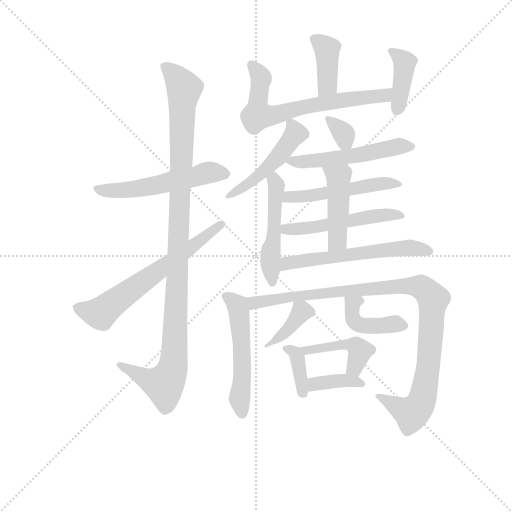
t = 0.00 s
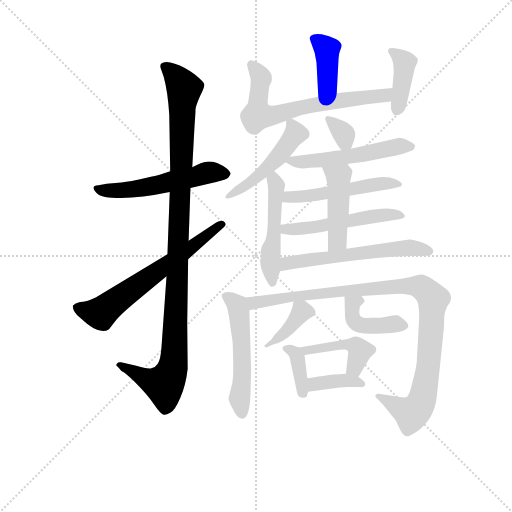
t = 2.86 s
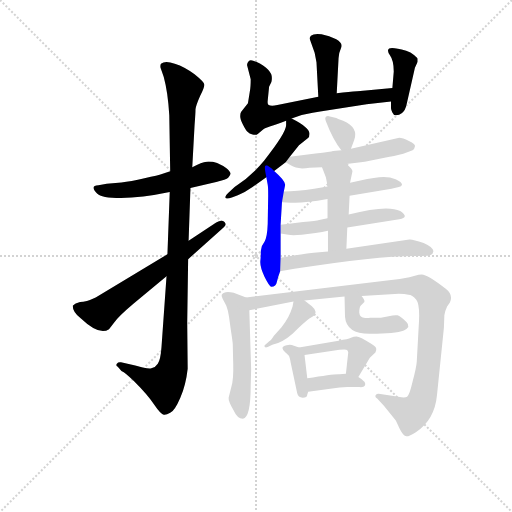
t = 5.71 s
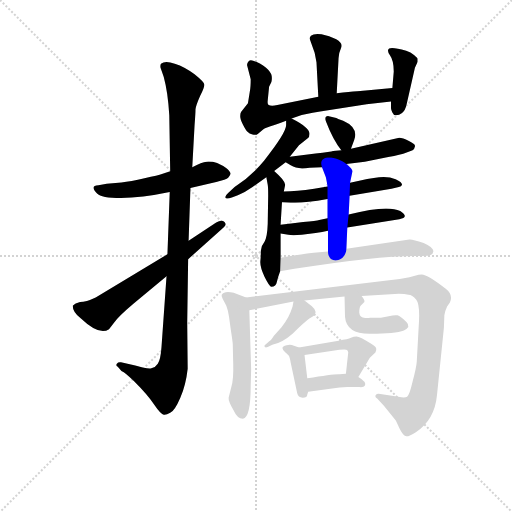
t = 8.57 s
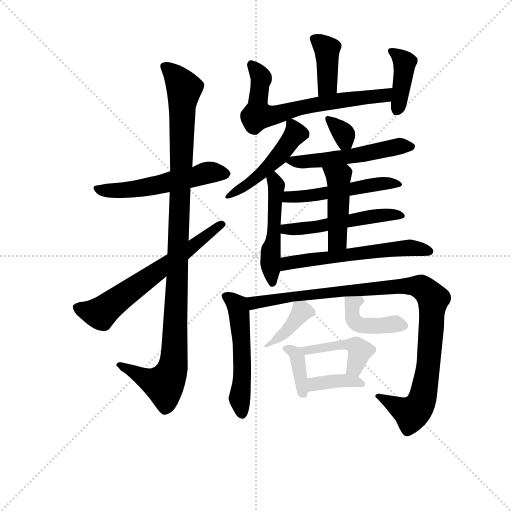
t = 11.42 s
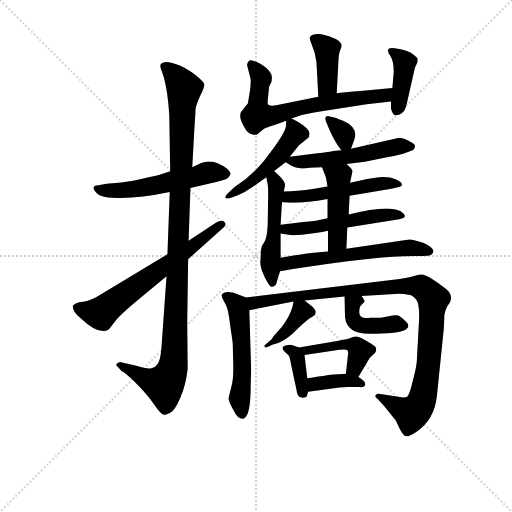
t = 14.28 s

The animated SVG that drew these frames (rendered in a browser with its animation timeline set to each time). Animation: 21 CSS @keyframes rules; one cycle of 14.28 s.

<svg version="1.1" viewBox="0 0 1024 1024" xmlns="http://www.w3.org/2000/svg">
  <g stroke="lightgray" stroke-dasharray="1,1" stroke-width="1" transform="scale(4, 4)">
    <line x1="0" y1="0" x2="256" y2="256"></line>
    <line x1="256" y1="0" x2="0" y2="256"></line>
    <line x1="128" y1="0" x2="128" y2="256"></line>
    <line x1="0" y1="128" x2="256" y2="128"></line>
  </g>
<g transform="scale(0.92, -0.92) translate(60, -900)">
   <style type="text/css">
    @keyframes keyframes0 {
      from {
       stroke: blue;
       stroke-dashoffset: 538;
       stroke-width: 128;
       }
       64% {
       animation-timing-function: step-end;
       stroke: blue;
       stroke-dashoffset: 0;
       stroke-width: 128;
       }
       to {
       stroke: black;
       stroke-width: 1024;
       }
       }
       #make-me-a-hanzi-animation-0 {
         animation: keyframes0 0.687826s both;
         animation-delay: 0.000000s;
         animation-timing-function: linear;
       }
    @keyframes keyframes1 {
      from {
       stroke: blue;
       stroke-dashoffset: 1075;
       stroke-width: 128;
       }
       78% {
       animation-timing-function: step-end;
       stroke: blue;
       stroke-dashoffset: 0;
       stroke-width: 128;
       }
       to {
       stroke: black;
       stroke-width: 1024;
       }
       }
       #make-me-a-hanzi-animation-1 {
         animation: keyframes1 1.124837s both;
         animation-delay: 0.687826s;
         animation-timing-function: linear;
       }
    @keyframes keyframes2 {
      from {
       stroke: blue;
       stroke-dashoffset: 637;
       stroke-width: 128;
       }
       67% {
       animation-timing-function: step-end;
       stroke: blue;
       stroke-dashoffset: 0;
       stroke-width: 128;
       }
       to {
       stroke: black;
       stroke-width: 1024;
       }
       }
       #make-me-a-hanzi-animation-2 {
         animation: keyframes2 0.768392s both;
         animation-delay: 1.812663s;
         animation-timing-function: linear;
       }
    @keyframes keyframes3 {
      from {
       stroke: blue;
       stroke-dashoffset: 391;
       stroke-width: 128;
       }
       56% {
       animation-timing-function: step-end;
       stroke: blue;
       stroke-dashoffset: 0;
       stroke-width: 128;
       }
       to {
       stroke: black;
       stroke-width: 1024;
       }
       }
       #make-me-a-hanzi-animation-3 {
         animation: keyframes3 0.568197s both;
         animation-delay: 2.581055s;
         animation-timing-function: linear;
       }
    @keyframes keyframes4 {
      from {
       stroke: blue;
       stroke-dashoffset: 666;
       stroke-width: 128;
       }
       68% {
       animation-timing-function: step-end;
       stroke: blue;
       stroke-dashoffset: 0;
       stroke-width: 128;
       }
       to {
       stroke: black;
       stroke-width: 1024;
       }
       }
       #make-me-a-hanzi-animation-4 {
         animation: keyframes4 0.791992s both;
         animation-delay: 3.149251s;
         animation-timing-function: linear;
       }
    @keyframes keyframes5 {
      from {
       stroke: blue;
       stroke-dashoffset: 397;
       stroke-width: 128;
       }
       56% {
       animation-timing-function: step-end;
       stroke: blue;
       stroke-dashoffset: 0;
       stroke-width: 128;
       }
       to {
       stroke: black;
       stroke-width: 1024;
       }
       }
       #make-me-a-hanzi-animation-5 {
         animation: keyframes5 0.573079s both;
         animation-delay: 3.941243s;
         animation-timing-function: linear;
       }
    @keyframes keyframes6 {
      from {
       stroke: blue;
       stroke-dashoffset: 483;
       stroke-width: 128;
       }
       61% {
       animation-timing-function: step-end;
       stroke: blue;
       stroke-dashoffset: 0;
       stroke-width: 128;
       }
       to {
       stroke: black;
       stroke-width: 1024;
       }
       }
       #make-me-a-hanzi-animation-6 {
         animation: keyframes6 0.643066s both;
         animation-delay: 4.514323s;
         animation-timing-function: linear;
       }
    @keyframes keyframes7 {
      from {
       stroke: blue;
       stroke-dashoffset: 490;
       stroke-width: 128;
       }
       61% {
       animation-timing-function: step-end;
       stroke: blue;
       stroke-dashoffset: 0;
       stroke-width: 128;
       }
       to {
       stroke: black;
       stroke-width: 1024;
       }
       }
       #make-me-a-hanzi-animation-7 {
         animation: keyframes7 0.648763s both;
         animation-delay: 5.157389s;
         animation-timing-function: linear;
       }
    @keyframes keyframes8 {
      from {
       stroke: blue;
       stroke-dashoffset: 329;
       stroke-width: 128;
       }
       52% {
       animation-timing-function: step-end;
       stroke: blue;
       stroke-dashoffset: 0;
       stroke-width: 128;
       }
       to {
       stroke: black;
       stroke-width: 1024;
       }
       }
       #make-me-a-hanzi-animation-8 {
         animation: keyframes8 0.517741s both;
         animation-delay: 5.806152s;
         animation-timing-function: linear;
       }
    @keyframes keyframes9 {
      from {
       stroke: blue;
       stroke-dashoffset: 523;
       stroke-width: 128;
       }
       63% {
       animation-timing-function: step-end;
       stroke: blue;
       stroke-dashoffset: 0;
       stroke-width: 128;
       }
       to {
       stroke: black;
       stroke-width: 1024;
       }
       }
       #make-me-a-hanzi-animation-9 {
         animation: keyframes9 0.675618s both;
         animation-delay: 6.323893s;
         animation-timing-function: linear;
       }
    @keyframes keyframes10 {
      from {
       stroke: blue;
       stroke-dashoffset: 510;
       stroke-width: 128;
       }
       62% {
       animation-timing-function: step-end;
       stroke: blue;
       stroke-dashoffset: 0;
       stroke-width: 128;
       }
       to {
       stroke: black;
       stroke-width: 1024;
       }
       }
       #make-me-a-hanzi-animation-10 {
         animation: keyframes10 0.665039s both;
         animation-delay: 6.999512s;
         animation-timing-function: linear;
       }
    @keyframes keyframes11 {
      from {
       stroke: blue;
       stroke-dashoffset: 515;
       stroke-width: 128;
       }
       63% {
       animation-timing-function: step-end;
       stroke: blue;
       stroke-dashoffset: 0;
       stroke-width: 128;
       }
       to {
       stroke: black;
       stroke-width: 1024;
       }
       }
       #make-me-a-hanzi-animation-11 {
         animation: keyframes11 0.669108s both;
         animation-delay: 7.664551s;
         animation-timing-function: linear;
       }
    @keyframes keyframes12 {
      from {
       stroke: blue;
       stroke-dashoffset: 448;
       stroke-width: 128;
       }
       59% {
       animation-timing-function: step-end;
       stroke: blue;
       stroke-dashoffset: 0;
       stroke-width: 128;
       }
       to {
       stroke: black;
       stroke-width: 1024;
       }
       }
       #make-me-a-hanzi-animation-12 {
         animation: keyframes12 0.614583s both;
         animation-delay: 8.333659s;
         animation-timing-function: linear;
       }
    @keyframes keyframes13 {
      from {
       stroke: blue;
       stroke-dashoffset: 580;
       stroke-width: 128;
       }
       65% {
       animation-timing-function: step-end;
       stroke: blue;
       stroke-dashoffset: 0;
       stroke-width: 128;
       }
       to {
       stroke: black;
       stroke-width: 1024;
       }
       }
       #make-me-a-hanzi-animation-13 {
         animation: keyframes13 0.722005s both;
         animation-delay: 8.948242s;
         animation-timing-function: linear;
       }
    @keyframes keyframes14 {
      from {
       stroke: blue;
       stroke-dashoffset: 526;
       stroke-width: 128;
       }
       63% {
       animation-timing-function: step-end;
       stroke: blue;
       stroke-dashoffset: 0;
       stroke-width: 128;
       }
       to {
       stroke: black;
       stroke-width: 1024;
       }
       }
       #make-me-a-hanzi-animation-14 {
         animation: keyframes14 0.678060s both;
         animation-delay: 9.670247s;
         animation-timing-function: linear;
       }
    @keyframes keyframes15 {
      from {
       stroke: blue;
       stroke-dashoffset: 1009;
       stroke-width: 128;
       }
       77% {
       animation-timing-function: step-end;
       stroke: blue;
       stroke-dashoffset: 0;
       stroke-width: 128;
       }
       to {
       stroke: black;
       stroke-width: 1024;
       }
       }
       #make-me-a-hanzi-animation-15 {
         animation: keyframes15 1.071126s both;
         animation-delay: 10.348307s;
         animation-timing-function: linear;
       }
    @keyframes keyframes16 {
      from {
       stroke: blue;
       stroke-dashoffset: 382;
       stroke-width: 128;
       }
       55% {
       animation-timing-function: step-end;
       stroke: blue;
       stroke-dashoffset: 0;
       stroke-width: 128;
       }
       to {
       stroke: black;
       stroke-width: 1024;
       }
       }
       #make-me-a-hanzi-animation-16 {
         animation: keyframes16 0.560872s both;
         animation-delay: 11.419434s;
         animation-timing-function: linear;
       }
    @keyframes keyframes17 {
      from {
       stroke: blue;
       stroke-dashoffset: 418;
       stroke-width: 128;
       }
       58% {
       animation-timing-function: step-end;
       stroke: blue;
       stroke-dashoffset: 0;
       stroke-width: 128;
       }
       to {
       stroke: black;
       stroke-width: 1024;
       }
       }
       #make-me-a-hanzi-animation-17 {
         animation: keyframes17 0.590169s both;
         animation-delay: 11.980306s;
         animation-timing-function: linear;
       }
    @keyframes keyframes18 {
      from {
       stroke: blue;
       stroke-dashoffset: 366;
       stroke-width: 128;
       }
       54% {
       animation-timing-function: step-end;
       stroke: blue;
       stroke-dashoffset: 0;
       stroke-width: 128;
       }
       to {
       stroke: black;
       stroke-width: 1024;
       }
       }
       #make-me-a-hanzi-animation-18 {
         animation: keyframes18 0.547852s both;
         animation-delay: 12.570475s;
         animation-timing-function: linear;
       }
    @keyframes keyframes19 {
      from {
       stroke: blue;
       stroke-dashoffset: 440;
       stroke-width: 128;
       }
       59% {
       animation-timing-function: step-end;
       stroke: blue;
       stroke-dashoffset: 0;
       stroke-width: 128;
       }
       to {
       stroke: black;
       stroke-width: 1024;
       }
       }
       #make-me-a-hanzi-animation-19 {
         animation: keyframes19 0.608073s both;
         animation-delay: 13.118327s;
         animation-timing-function: linear;
       }
    @keyframes keyframes20 {
      from {
       stroke: blue;
       stroke-dashoffset: 371;
       stroke-width: 128;
       }
       55% {
       animation-timing-function: step-end;
       stroke: blue;
       stroke-dashoffset: 0;
       stroke-width: 128;
       }
       to {
       stroke: black;
       stroke-width: 1024;
       }
       }
       #make-me-a-hanzi-animation-20 {
         animation: keyframes20 0.551921s both;
         animation-delay: 13.726400s;
         animation-timing-function: linear;
       }
</style>
<path d="M 354.0 491.5 L 410.0 504.5 Q 432.0 509.5 436.0 513.5 Q 440.0 517.5 441.0 521.5 Q 442.0 525.5 433.0 533.5 Q 424.0 540.5 412.0 545.5 Q 400.0 549.5 389.0 548.5 Q 379.0 547.5 358.0 536.5 L 310.0 527.5 L 292.0 521.5 Q 285.0 518.5 254.0 512.5 Q 224.0 505.5 204.0 503.5 L 172.0 500.5 L 154.0 497.5 Q 134.0 496.5 151.0 479.5 Q 160.0 469.5 203.0 469.5 Q 247.0 469.5 309.0 482.5 L 354.0 491.5 Z" fill="lightgray"></path> 
<path d="M 302.0 299.5 L 291.0 144.5 Q 289.0 117.5 283.0 109.5 Q 278.0 101.5 269.0 99.5 Q 261.0 97.5 234.0 105.5 L 203.0 112.5 Q 197.0 113.5 194.0 109.5 Q 191.0 105.5 196.0 102.5 L 204.0 93.5 Q 213.0 89.5 231.0 71.5 Q 261.0 41.5 275.0 20.5 Q 290.0 -1.5 296.0 -1.5 Q 301.0 -2.5 310.0 2.5 Q 320.0 7.5 332.0 35.5 Q 344.0 62.5 348.0 98.5 L 347.0 198.5 L 349.0 336.5 L 350.0 376.5 L 354.0 491.5 L 358.0 536.5 L 363.0 628.5 Q 365.0 653.5 365.0 662.5 Q 366.0 671.5 375.0 691.5 Q 385.0 710.5 384.0 716.5 Q 384.0 721.5 363.0 738.5 Q 342.0 754.5 320.0 761.5 Q 299.0 768.5 290.0 761.5 Q 288.0 758.5 289.0 752.5 L 296.0 732.5 Q 305.0 699.5 308.0 649.5 L 310.0 527.5 L 309.0 482.5 L 304.0 347.5 L 302.0 299.5 Z" fill="lightgray"></path> 
<path d="M 98.0 235.5 Q 98.0 221.5 116.0 207.5 Q 156.0 169.5 177.0 184.5 L 187.0 197.5 Q 198.0 212.5 230.0 239.5 L 302.0 299.5 L 349.0 336.5 L 426.0 405.5 Q 434.0 411.5 428.0 417.5 Q 422.0 423.5 410.0 416.5 L 350.0 376.5 L 304.0 347.5 L 148.0 253.5 Q 127.0 243.5 114.0 243.5 Q 103.0 240.5 98.0 235.5 Z" fill="lightgray"></path> 
<path d="M 672.0 697.5 L 676.0 773.5 Q 676.0 783.5 681.0 794.5 Q 687.0 805.5 671.0 814.5 Q 656.0 822.5 639.0 825.5 Q 622.0 827.5 616.0 822.5 Q 613.0 819.5 613.0 816.5 L 624.0 785.5 L 628.0 764.5 L 632.0 689.5 C 634.0 659.5 670.0 667.5 672.0 697.5 Z" fill="lightgray"></path> 
<path d="M 574.0 642.5 L 588.0 647.5 Q 601.0 651.5 636.0 657.5 L 737.0 673.5 L 790.0 679.5 C 820.0 682.5 823.0 711.5 793.0 708.5 L 735.0 703.5 Q 729.0 703.5 672.0 697.5 L 632.0 689.5 L 543.0 671.5 Q 530.0 668.5 524.0 671.5 Q 521.0 673.5 522.0 681.5 L 525.0 711.5 L 530.0 721.5 Q 531.0 724.5 531.0 730.5 Q 531.0 749.5 497.0 765.5 Q 485.0 771.5 481.0 767.5 Q 477.0 763.5 477.0 758.5 L 485.0 727.5 Q 485.0 709.5 483.0 700.5 L 479.0 675.5 L 464.0 656.5 Q 462.0 653.5 462.0 647.5 Q 462.0 641.5 468.0 629.5 Q 474.0 617.5 478.0 613.5 Q 482.0 608.5 489.0 607.5 Q 497.0 605.5 501.0 609.5 L 512.0 618.5 Q 515.0 621.5 528.0 625.5 Q 541.0 629.5 562.0 637.5 L 574.0 642.5 Z" fill="lightgray"></path> 
<path d="M 790.0 679.5 L 790.0 664.5 Q 790.0 661.5 793.0 655.5 Q 795.0 649.5 801.0 649.5 Q 808.0 649.5 814.0 654.5 Q 821.0 659.5 824.0 673.5 L 842.0 752.5 L 848.0 765.5 L 848.0 772.5 Q 848.0 773.5 840.0 780.5 Q 833.0 786.5 823.0 789.5 Q 793.0 798.5 786.0 794.5 Q 780.0 790.5 788.0 779.5 Q 796.0 768.5 796.0 744.5 L 793.0 708.5 L 790.0 679.5 Z" fill="lightgray"></path> 
<path d="M 570.0 559.5 L 590.0 584.5 L 609.0 599.5 Q 613.0 602.5 613.0 609.5 Q 612.0 623.5 574.0 642.5 C 562.0 648.5 562.0 648.5 562.0 637.5 L 562.0 627.5 Q 562.0 611.5 514.0 550.5 Q 486.0 516.5 450.0 493.5 L 436.0 480.5 Q 429.0 474.5 430.0 470.5 Q 431.0 466.5 444.0 470.5 L 457.0 475.5 Q 472.0 481.5 489.0 493.5 L 519.0 514.5 L 536.0 528.5 L 561.0 547.5 L 570.0 559.5 Z" fill="lightgray"></path> 
<path d="M 519.0 514.5 L 522.0 498.5 Q 523.0 493.5 523.0 474.5 L 522.0 413.5 Q 521.0 384.5 515.0 374.5 Q 508.0 366.5 507.0 354.5 Q 507.0 341.5 506.0 331.5 Q 505.0 319.5 515.0 298.5 Q 526.0 276.5 530.0 276.5 Q 540.0 276.5 542.0 287.5 Q 544.0 297.5 549.0 310.5 L 550.0 339.5 L 550.0 392.5 L 550.0 411.5 L 553.0 460.5 L 557.0 483.5 L 560.0 498.5 Q 560.0 507.5 536.0 528.5 C 514.0 548.5 513.0 543.5 519.0 514.5 Z" fill="lightgray"></path> 
<path d="M 703.0 576.5 L 710.0 595.5 Q 720.0 622.5 686.0 637.5 Q 672.0 642.5 671.0 643.5 L 655.0 647.5 Q 651.0 648.5 648.0 645.5 Q 646.0 642.5 648.0 637.5 Q 664.0 595.5 682.0 573.5 C 696.0 556.5 696.0 556.5 703.0 576.5 Z" fill="lightgray"></path> 
<path d="M 693.0 543.5 L 733.0 548.5 L 784.0 558.5 Q 811.0 563.5 824.0 568.5 L 837.0 573.5 Q 841.0 575.5 842.0 581.5 Q 844.0 586.5 829.0 593.5 Q 815.0 600.5 808.0 600.5 L 703.0 576.5 L 682.0 573.5 L 664.0 571.5 Q 660.0 569.5 626.0 566.5 L 570.0 559.5 C 547.0 556.5 547.0 556.5 561.0 547.5 L 572.0 540.5 Q 587.0 530.5 613.0 535.5 L 640.0 536.5 L 693.0 543.5 Z" fill="lightgray"></path> 
<path d="M 700.0 474.5 L 791.0 489.5 L 807.0 493.5 Q 813.0 494.5 814.0 498.5 Q 814.0 504.5 800.0 510.5 Q 785.0 516.5 764.0 514.5 Q 744.0 512.5 701.0 502.5 L 652.0 494.5 L 623.0 489.5 Q 584.0 483.5 557.0 483.5 C 527.0 483.5 523.0 462.5 553.0 460.5 L 572.0 459.5 Q 597.0 457.5 652.0 467.5 L 700.0 474.5 Z" fill="lightgray"></path> 
<path d="M 695.0 405.5 L 808.0 423.5 Q 831.0 427.5 810.0 441.5 Q 781.0 455.5 698.0 433.5 L 652.0 425.5 L 634.0 421.5 Q 628.0 419.5 599.0 417.5 Q 571.0 414.5 550.0 411.5 C 520.0 407.5 520.0 397.5 550.0 392.5 L 567.0 389.5 Q 575.0 387.5 596.0 389.5 L 626.0 393.5 Q 641.0 395.5 653.0 398.5 L 695.0 405.5 Z" fill="lightgray"></path> 
<path d="M 698.0 433.5 L 700.0 474.5 L 701.0 502.5 L 706.0 526.5 Q 708.0 531.5 693.0 543.5 C 670.0 562.5 629.0 564.5 640.0 536.5 L 648.0 515.5 Q 649.0 513.5 652.0 494.5 L 652.0 467.5 L 652.0 425.5 L 653.0 398.5 L 653.0 353.5 C 653.0 323.5 692.0 329.5 693.0 359.5 L 695.0 405.5 L 698.0 433.5 Z" fill="lightgray"></path> 
<path d="M 549.0 310.5 L 580.0 315.5 Q 758.0 343.5 840.0 343.5 L 858.0 343.5 Q 872.0 343.5 876.0 345.5 Q 881.0 347.5 882.0 353.5 Q 883.0 361.5 861.0 371.5 Q 836.0 380.5 830.0 379.5 L 693.0 359.5 L 653.0 353.5 L 622.0 350.5 Q 573.0 344.5 550.0 339.5 C 521.0 333.5 519.0 305.5 549.0 310.5 Z" fill="lightgray"></path> 
<path d="M 485.0 61.5 L 486.0 97.5 L 482.0 225.5 C 481.0 251.5 481.0 251.5 475.0 253.5 L 448.0 263.5 Q 428.0 268.5 422.0 259.5 Q 421.0 257.5 424.0 250.5 L 432.0 235.5 Q 436.0 225.5 438.0 210.5 L 442.0 181.5 Q 446.0 155.5 446.0 151.5 L 447.0 109.5 Q 448.0 75.5 443.0 59.5 L 437.0 35.5 Q 436.0 28.5 448.0 7.5 Q 456.0 -10.5 468.0 -10.5 Q 485.0 -7.5 485.0 61.5 Z" fill="lightgray"></path> 
<path d="M 482.0 225.5 L 578.0 244.5 L 602.0 246.5 L 689.0 255.5 L 726.0 256.5 L 807.0 261.5 Q 820.0 261.5 828.0 259.5 Q 836.0 259.5 845.0 248.5 Q 854.0 237.5 850.0 186.5 L 846.0 113.5 Q 845.0 100.5 837.0 70.5 Q 830.0 40.5 825.0 37.5 Q 820.0 34.5 806.0 37.5 L 767.0 43.5 Q 760.0 45.5 757.0 41.5 Q 754.0 37.5 760.0 33.5 L 775.0 17.5 L 800.0 -13.5 Q 802.0 -16.5 808.0 -30.5 Q 815.0 -44.5 820.0 -47.5 Q 826.0 -51.5 844.0 -39.5 Q 885.0 -12.5 890.0 41.5 L 905.0 187.5 L 906.0 214.5 Q 908.0 225.5 912.0 233.5 L 918.0 242.5 Q 926.0 259.5 909.0 272.5 Q 869.0 303.5 857.0 303.5 Q 854.0 303.5 850.0 302.5 L 830.0 297.5 Q 810.0 293.5 786.0 290.5 L 475.0 253.5 C 445.0 249.5 453.0 219.5 482.0 225.5 Z" fill="lightgray"></path> 
<path d="M 578.0 244.5 L 576.0 233.5 Q 569.0 209.5 552.0 188.5 L 535.0 169.5 Q 529.0 159.5 526.0 158.5 L 518.0 151.5 Q 514.0 149.5 515.0 146.5 Q 516.0 143.5 522.0 145.5 L 532.0 150.5 Q 553.0 154.5 576.0 174.5 Q 609.0 207.5 619.0 211.5 Q 634.0 220.5 618.0 234.5 L 602.0 246.5 C 581.0 262.5 581.0 262.5 578.0 244.5 Z" fill="lightgray"></path> 
<path d="M 689.0 255.5 L 690.0 211.5 Q 693.0 173.5 746.0 174.5 Q 799.0 174.5 818.0 181.5 Q 834.0 189.5 824.0 199.5 Q 811.0 212.5 804.0 214.5 Q 797.0 215.5 785.0 212.5 L 768.0 209.5 L 745.0 209.5 Q 737.0 207.5 731.0 209.5 Q 722.0 209.5 721.0 220.5 Q 721.0 231.5 724.0 235.5 L 732.0 243.5 Q 734.0 246.5 726.0 256.5 C 708.0 280.5 688.0 285.5 689.0 255.5 Z" fill="lightgray"></path> 
<path d="M 608.0 42.5 L 610.0 48.5 L 608.0 77.5 L 602.0 128.5 C 601.0 140.5 601.0 140.5 590.0 144.5 L 579.0 148.5 Q 572.0 151.5 563.0 149.5 Q 554.0 147.5 554.0 143.5 Q 554.0 139.5 560.0 134.5 Q 566.0 129.5 568.0 126.5 Q 570.0 123.5 572.0 111.5 L 586.0 45.5 Q 588.0 35.5 598.0 35.5 Q 608.0 35.5 608.0 42.5 Z" fill="lightgray"></path> 
<path d="M 719.0 80.5 L 744.0 122.5 L 756.0 133.5 Q 758.0 137.5 758.0 141.5 Q 758.0 145.5 747.0 152.5 Q 722.0 168.5 715.0 168.5 Q 709.0 168.5 703.0 165.5 Q 697.0 162.5 676.0 159.5 L 590.0 144.5 C 560.0 139.5 572.0 124.5 602.0 128.5 L 678.0 139.5 Q 693.0 141.5 695.0 138.5 Q 697.0 135.5 697.0 133.5 L 692.0 87.5 C 689.0 57.5 704.0 54.5 719.0 80.5 Z" fill="lightgray"></path> 
<path d="M 610.0 48.5 L 662.0 55.5 Q 678.0 57.5 695.0 58.5 L 721.0 58.5 Q 731.0 57.5 733.0 61.5 Q 738.0 69.5 719.0 80.5 C 706.0 88.5 706.0 88.5 692.0 87.5 L 678.0 86.5 Q 666.0 87.5 608.0 77.5 C 578.0 72.5 580.0 44.5 610.0 48.5 Z" fill="lightgray"></path> 
      <clipPath id="make-me-a-hanzi-clip-0">
      <path d="M 354.0 491.5 L 410.0 504.5 Q 432.0 509.5 436.0 513.5 Q 440.0 517.5 441.0 521.5 Q 442.0 525.5 433.0 533.5 Q 424.0 540.5 412.0 545.5 Q 400.0 549.5 389.0 548.5 Q 379.0 547.5 358.0 536.5 L 310.0 527.5 L 292.0 521.5 Q 285.0 518.5 254.0 512.5 Q 224.0 505.5 204.0 503.5 L 172.0 500.5 L 154.0 497.5 Q 134.0 496.5 151.0 479.5 Q 160.0 469.5 203.0 469.5 Q 247.0 469.5 309.0 482.5 L 354.0 491.5 Z" fill="lightgray"></path>
      </clipPath>
      <path clip-path="url(#make-me-a-hanzi-clip-0)" d="M 152.0 488.5 L 222.0 487.5 L 394.0 525.5 L 430.0 522.5 " fill="none" id="make-me-a-hanzi-animation-0" stroke-dasharray="410 820" stroke-linecap="round"></path>

      <clipPath id="make-me-a-hanzi-clip-1">
      <path d="M 302.0 299.5 L 291.0 144.5 Q 289.0 117.5 283.0 109.5 Q 278.0 101.5 269.0 99.5 Q 261.0 97.5 234.0 105.5 L 203.0 112.5 Q 197.0 113.5 194.0 109.5 Q 191.0 105.5 196.0 102.5 L 204.0 93.5 Q 213.0 89.5 231.0 71.5 Q 261.0 41.5 275.0 20.5 Q 290.0 -1.5 296.0 -1.5 Q 301.0 -2.5 310.0 2.5 Q 320.0 7.5 332.0 35.5 Q 344.0 62.5 348.0 98.5 L 347.0 198.5 L 349.0 336.5 L 350.0 376.5 L 354.0 491.5 L 358.0 536.5 L 363.0 628.5 Q 365.0 653.5 365.0 662.5 Q 366.0 671.5 375.0 691.5 Q 385.0 710.5 384.0 716.5 Q 384.0 721.5 363.0 738.5 Q 342.0 754.5 320.0 761.5 Q 299.0 768.5 290.0 761.5 Q 288.0 758.5 289.0 752.5 L 296.0 732.5 Q 305.0 699.5 308.0 649.5 L 310.0 527.5 L 309.0 482.5 L 304.0 347.5 L 302.0 299.5 Z" fill="lightgray"></path>
      </clipPath>
      <path clip-path="url(#make-me-a-hanzi-clip-1)" d="M 298.0 756.5 L 340.0 707.5 L 317.0 105.5 L 297.0 64.5 L 266.0 72.5 L 200.0 107.5 " fill="none" id="make-me-a-hanzi-animation-1" stroke-dasharray="947 1894" stroke-linecap="round"></path>

      <clipPath id="make-me-a-hanzi-clip-2">
      <path d="M 98.0 235.5 Q 98.0 221.5 116.0 207.5 Q 156.0 169.5 177.0 184.5 L 187.0 197.5 Q 198.0 212.5 230.0 239.5 L 302.0 299.5 L 349.0 336.5 L 426.0 405.5 Q 434.0 411.5 428.0 417.5 Q 422.0 423.5 410.0 416.5 L 350.0 376.5 L 304.0 347.5 L 148.0 253.5 Q 127.0 243.5 114.0 243.5 Q 103.0 240.5 98.0 235.5 Z" fill="lightgray"></path>
      </clipPath>
      <path clip-path="url(#make-me-a-hanzi-clip-2)" d="M 105.0 232.5 L 141.0 220.5 L 164.0 223.5 L 422.0 412.5 " fill="none" id="make-me-a-hanzi-animation-2" stroke-dasharray="509 1018" stroke-linecap="round"></path>

      <clipPath id="make-me-a-hanzi-clip-3">
      <path d="M 672.0 697.5 L 676.0 773.5 Q 676.0 783.5 681.0 794.5 Q 687.0 805.5 671.0 814.5 Q 656.0 822.5 639.0 825.5 Q 622.0 827.5 616.0 822.5 Q 613.0 819.5 613.0 816.5 L 624.0 785.5 L 628.0 764.5 L 632.0 689.5 C 634.0 659.5 670.0 667.5 672.0 697.5 Z" fill="lightgray"></path>
      </clipPath>
      <path clip-path="url(#make-me-a-hanzi-clip-3)" d="M 624.0 814.5 L 651.0 793.5 L 652.0 721.5 L 637.0 697.5 " fill="none" id="make-me-a-hanzi-animation-3" stroke-dasharray="263 526" stroke-linecap="round"></path>

      <clipPath id="make-me-a-hanzi-clip-4">
      <path d="M 574.0 642.5 L 588.0 647.5 Q 601.0 651.5 636.0 657.5 L 737.0 673.5 L 790.0 679.5 C 820.0 682.5 823.0 711.5 793.0 708.5 L 735.0 703.5 Q 729.0 703.5 672.0 697.5 L 632.0 689.5 L 543.0 671.5 Q 530.0 668.5 524.0 671.5 Q 521.0 673.5 522.0 681.5 L 525.0 711.5 L 530.0 721.5 Q 531.0 724.5 531.0 730.5 Q 531.0 749.5 497.0 765.5 Q 485.0 771.5 481.0 767.5 Q 477.0 763.5 477.0 758.5 L 485.0 727.5 Q 485.0 709.5 483.0 700.5 L 479.0 675.5 L 464.0 656.5 Q 462.0 653.5 462.0 647.5 Q 462.0 641.5 468.0 629.5 Q 474.0 617.5 478.0 613.5 Q 482.0 608.5 489.0 607.5 Q 497.0 605.5 501.0 609.5 L 512.0 618.5 Q 515.0 621.5 528.0 625.5 Q 541.0 629.5 562.0 637.5 L 574.0 642.5 Z" fill="lightgray"></path>
      </clipPath>
      <path clip-path="url(#make-me-a-hanzi-clip-4)" d="M 486.0 759.5 L 508.0 731.5 L 500.0 651.5 L 514.0 647.5 L 684.0 682.5 L 777.0 692.5 L 786.0 701.5 " fill="none" id="make-me-a-hanzi-animation-4" stroke-dasharray="538 1076" stroke-linecap="round"></path>

      <clipPath id="make-me-a-hanzi-clip-5">
      <path d="M 790.0 679.5 L 790.0 664.5 Q 790.0 661.5 793.0 655.5 Q 795.0 649.5 801.0 649.5 Q 808.0 649.5 814.0 654.5 Q 821.0 659.5 824.0 673.5 L 842.0 752.5 L 848.0 765.5 L 848.0 772.5 Q 848.0 773.5 840.0 780.5 Q 833.0 786.5 823.0 789.5 Q 793.0 798.5 786.0 794.5 Q 780.0 790.5 788.0 779.5 Q 796.0 768.5 796.0 744.5 L 793.0 708.5 L 790.0 679.5 Z" fill="lightgray"></path>
      </clipPath>
      <path clip-path="url(#make-me-a-hanzi-clip-5)" d="M 791.0 787.5 L 820.0 764.5 L 804.0 661.5 " fill="none" id="make-me-a-hanzi-animation-5" stroke-dasharray="269 538" stroke-linecap="round"></path>

      <clipPath id="make-me-a-hanzi-clip-6">
      <path d="M 570.0 559.5 L 590.0 584.5 L 609.0 599.5 Q 613.0 602.5 613.0 609.5 Q 612.0 623.5 574.0 642.5 C 562.0 648.5 562.0 648.5 562.0 637.5 L 562.0 627.5 Q 562.0 611.5 514.0 550.5 Q 486.0 516.5 450.0 493.5 L 436.0 480.5 Q 429.0 474.5 430.0 470.5 Q 431.0 466.5 444.0 470.5 L 457.0 475.5 Q 472.0 481.5 489.0 493.5 L 519.0 514.5 L 536.0 528.5 L 561.0 547.5 L 570.0 559.5 Z" fill="lightgray"></path>
      </clipPath>
      <path clip-path="url(#make-me-a-hanzi-clip-6)" d="M 571.0 632.5 L 583.0 610.5 L 544.0 557.5 L 478.0 498.5 L 437.0 473.5 " fill="none" id="make-me-a-hanzi-animation-6" stroke-dasharray="355 710" stroke-linecap="round"></path>

      <clipPath id="make-me-a-hanzi-clip-7">
      <path d="M 519.0 514.5 L 522.0 498.5 Q 523.0 493.5 523.0 474.5 L 522.0 413.5 Q 521.0 384.5 515.0 374.5 Q 508.0 366.5 507.0 354.5 Q 507.0 341.5 506.0 331.5 Q 505.0 319.5 515.0 298.5 Q 526.0 276.5 530.0 276.5 Q 540.0 276.5 542.0 287.5 Q 544.0 297.5 549.0 310.5 L 550.0 339.5 L 550.0 392.5 L 550.0 411.5 L 553.0 460.5 L 557.0 483.5 L 560.0 498.5 Q 560.0 507.5 536.0 528.5 C 514.0 548.5 513.0 543.5 519.0 514.5 Z" fill="lightgray"></path>
      </clipPath>
      <path clip-path="url(#make-me-a-hanzi-clip-7)" d="M 538.0 517.5 L 536.0 397.5 L 528.0 335.5 L 532.0 284.5 " fill="none" id="make-me-a-hanzi-animation-7" stroke-dasharray="362 724" stroke-linecap="round"></path>

      <clipPath id="make-me-a-hanzi-clip-8">
      <path d="M 703.0 576.5 L 710.0 595.5 Q 720.0 622.5 686.0 637.5 Q 672.0 642.5 671.0 643.5 L 655.0 647.5 Q 651.0 648.5 648.0 645.5 Q 646.0 642.5 648.0 637.5 Q 664.0 595.5 682.0 573.5 C 696.0 556.5 696.0 556.5 703.0 576.5 Z" fill="lightgray"></path>
      </clipPath>
      <path clip-path="url(#make-me-a-hanzi-clip-8)" d="M 653.0 641.5 L 685.0 611.5 L 697.0 584.5 " fill="none" id="make-me-a-hanzi-animation-8" stroke-dasharray="201 402" stroke-linecap="round"></path>

      <clipPath id="make-me-a-hanzi-clip-9">
      <path d="M 693.0 543.5 L 733.0 548.5 L 784.0 558.5 Q 811.0 563.5 824.0 568.5 L 837.0 573.5 Q 841.0 575.5 842.0 581.5 Q 844.0 586.5 829.0 593.5 Q 815.0 600.5 808.0 600.5 L 703.0 576.5 L 682.0 573.5 L 664.0 571.5 Q 660.0 569.5 626.0 566.5 L 570.0 559.5 C 547.0 556.5 547.0 556.5 561.0 547.5 L 572.0 540.5 Q 587.0 530.5 613.0 535.5 L 640.0 536.5 L 693.0 543.5 Z" fill="lightgray"></path>
      </clipPath>
      <path clip-path="url(#make-me-a-hanzi-clip-9)" d="M 570.0 549.5 L 658.0 553.5 L 809.0 582.5 L 834.0 581.5 " fill="none" id="make-me-a-hanzi-animation-9" stroke-dasharray="395 790" stroke-linecap="round"></path>

      <clipPath id="make-me-a-hanzi-clip-10">
      <path d="M 700.0 474.5 L 791.0 489.5 L 807.0 493.5 Q 813.0 494.5 814.0 498.5 Q 814.0 504.5 800.0 510.5 Q 785.0 516.5 764.0 514.5 Q 744.0 512.5 701.0 502.5 L 652.0 494.5 L 623.0 489.5 Q 584.0 483.5 557.0 483.5 C 527.0 483.5 523.0 462.5 553.0 460.5 L 572.0 459.5 Q 597.0 457.5 652.0 467.5 L 700.0 474.5 Z" fill="lightgray"></path>
      </clipPath>
      <path clip-path="url(#make-me-a-hanzi-clip-10)" d="M 558.0 465.5 L 567.0 471.5 L 641.0 477.5 L 771.0 501.5 L 808.0 499.5 " fill="none" id="make-me-a-hanzi-animation-10" stroke-dasharray="382 764" stroke-linecap="round"></path>

      <clipPath id="make-me-a-hanzi-clip-11">
      <path d="M 695.0 405.5 L 808.0 423.5 Q 831.0 427.5 810.0 441.5 Q 781.0 455.5 698.0 433.5 L 652.0 425.5 L 634.0 421.5 Q 628.0 419.5 599.0 417.5 Q 571.0 414.5 550.0 411.5 C 520.0 407.5 520.0 397.5 550.0 392.5 L 567.0 389.5 Q 575.0 387.5 596.0 389.5 L 626.0 393.5 Q 641.0 395.5 653.0 398.5 L 695.0 405.5 Z" fill="lightgray"></path>
      </clipPath>
      <path clip-path="url(#make-me-a-hanzi-clip-11)" d="M 555.0 397.5 L 775.0 433.5 L 811.0 432.5 " fill="none" id="make-me-a-hanzi-animation-11" stroke-dasharray="387 774" stroke-linecap="round"></path>

      <clipPath id="make-me-a-hanzi-clip-12">
      <path d="M 698.0 433.5 L 700.0 474.5 L 701.0 502.5 L 706.0 526.5 Q 708.0 531.5 693.0 543.5 C 670.0 562.5 629.0 564.5 640.0 536.5 L 648.0 515.5 Q 649.0 513.5 652.0 494.5 L 652.0 467.5 L 652.0 425.5 L 653.0 398.5 L 653.0 353.5 C 653.0 323.5 692.0 329.5 693.0 359.5 L 695.0 405.5 L 698.0 433.5 Z" fill="lightgray"></path>
      </clipPath>
      <path clip-path="url(#make-me-a-hanzi-clip-12)" d="M 647.0 533.5 L 676.0 513.5 L 674.0 383.5 L 659.0 361.5 " fill="none" id="make-me-a-hanzi-animation-12" stroke-dasharray="320 640" stroke-linecap="round"></path>

      <clipPath id="make-me-a-hanzi-clip-13">
      <path d="M 549.0 310.5 L 580.0 315.5 Q 758.0 343.5 840.0 343.5 L 858.0 343.5 Q 872.0 343.5 876.0 345.5 Q 881.0 347.5 882.0 353.5 Q 883.0 361.5 861.0 371.5 Q 836.0 380.5 830.0 379.5 L 693.0 359.5 L 653.0 353.5 L 622.0 350.5 Q 573.0 344.5 550.0 339.5 C 521.0 333.5 519.0 305.5 549.0 310.5 Z" fill="lightgray"></path>
      </clipPath>
      <path clip-path="url(#make-me-a-hanzi-clip-13)" d="M 556.0 317.5 L 564.0 327.5 L 582.0 331.5 L 809.0 360.5 L 873.0 354.5 " fill="none" id="make-me-a-hanzi-animation-13" stroke-dasharray="452 904" stroke-linecap="round"></path>

      <clipPath id="make-me-a-hanzi-clip-14">
      <path d="M 485.0 61.5 L 486.0 97.5 L 482.0 225.5 C 481.0 251.5 481.0 251.5 475.0 253.5 L 448.0 263.5 Q 428.0 268.5 422.0 259.5 Q 421.0 257.5 424.0 250.5 L 432.0 235.5 Q 436.0 225.5 438.0 210.5 L 442.0 181.5 Q 446.0 155.5 446.0 151.5 L 447.0 109.5 Q 448.0 75.5 443.0 59.5 L 437.0 35.5 Q 436.0 28.5 448.0 7.5 Q 456.0 -10.5 468.0 -10.5 Q 485.0 -7.5 485.0 61.5 Z" fill="lightgray"></path>
      </clipPath>
      <path clip-path="url(#make-me-a-hanzi-clip-14)" d="M 430.0 256.5 L 449.0 244.5 L 459.0 227.5 L 466.0 -0.5 " fill="none" id="make-me-a-hanzi-animation-14" stroke-dasharray="398 796" stroke-linecap="round"></path>

      <clipPath id="make-me-a-hanzi-clip-15">
      <path d="M 482.0 225.5 L 578.0 244.5 L 602.0 246.5 L 689.0 255.5 L 726.0 256.5 L 807.0 261.5 Q 820.0 261.5 828.0 259.5 Q 836.0 259.5 845.0 248.5 Q 854.0 237.5 850.0 186.5 L 846.0 113.5 Q 845.0 100.5 837.0 70.5 Q 830.0 40.5 825.0 37.5 Q 820.0 34.5 806.0 37.5 L 767.0 43.5 Q 760.0 45.5 757.0 41.5 Q 754.0 37.5 760.0 33.5 L 775.0 17.5 L 800.0 -13.5 Q 802.0 -16.5 808.0 -30.5 Q 815.0 -44.5 820.0 -47.5 Q 826.0 -51.5 844.0 -39.5 Q 885.0 -12.5 890.0 41.5 L 905.0 187.5 L 906.0 214.5 Q 908.0 225.5 912.0 233.5 L 918.0 242.5 Q 926.0 259.5 909.0 272.5 Q 869.0 303.5 857.0 303.5 Q 854.0 303.5 850.0 302.5 L 830.0 297.5 Q 810.0 293.5 786.0 290.5 L 475.0 253.5 C 445.0 249.5 453.0 219.5 482.0 225.5 Z" fill="lightgray"></path>
      </clipPath>
      <path clip-path="url(#make-me-a-hanzi-clip-15)" d="M 484.0 248.5 L 492.0 241.5 L 577.0 256.5 L 826.0 278.5 L 851.0 277.5 L 868.0 267.5 L 882.0 250.5 L 872.0 109.5 L 855.0 25.5 L 835.0 1.5 L 763.0 39.5 " fill="none" id="make-me-a-hanzi-animation-15" stroke-dasharray="881 1762" stroke-linecap="round"></path>

      <clipPath id="make-me-a-hanzi-clip-16">
      <path d="M 578.0 244.5 L 576.0 233.5 Q 569.0 209.5 552.0 188.5 L 535.0 169.5 Q 529.0 159.5 526.0 158.5 L 518.0 151.5 Q 514.0 149.5 515.0 146.5 Q 516.0 143.5 522.0 145.5 L 532.0 150.5 Q 553.0 154.5 576.0 174.5 Q 609.0 207.5 619.0 211.5 Q 634.0 220.5 618.0 234.5 L 602.0 246.5 C 581.0 262.5 581.0 262.5 578.0 244.5 Z" fill="lightgray"></path>
      </clipPath>
      <path clip-path="url(#make-me-a-hanzi-clip-16)" d="M 585.0 237.5 L 595.0 224.5 L 586.0 207.5 L 563.0 179.5 L 519.0 147.5 " fill="none" id="make-me-a-hanzi-animation-16" stroke-dasharray="254 508" stroke-linecap="round"></path>

      <clipPath id="make-me-a-hanzi-clip-17">
      <path d="M 689.0 255.5 L 690.0 211.5 Q 693.0 173.5 746.0 174.5 Q 799.0 174.5 818.0 181.5 Q 834.0 189.5 824.0 199.5 Q 811.0 212.5 804.0 214.5 Q 797.0 215.5 785.0 212.5 L 768.0 209.5 L 745.0 209.5 Q 737.0 207.5 731.0 209.5 Q 722.0 209.5 721.0 220.5 Q 721.0 231.5 724.0 235.5 L 732.0 243.5 Q 734.0 246.5 726.0 256.5 C 708.0 280.5 688.0 285.5 689.0 255.5 Z" fill="lightgray"></path>
      </clipPath>
      <path clip-path="url(#make-me-a-hanzi-clip-17)" d="M 721.0 246.5 L 707.0 239.5 L 705.0 219.5 L 708.0 208.5 L 724.0 193.5 L 817.0 191.5 " fill="none" id="make-me-a-hanzi-animation-17" stroke-dasharray="290 580" stroke-linecap="round"></path>

      <clipPath id="make-me-a-hanzi-clip-18">
      <path d="M 608.0 42.5 L 610.0 48.5 L 608.0 77.5 L 602.0 128.5 C 601.0 140.5 601.0 140.5 590.0 144.5 L 579.0 148.5 Q 572.0 151.5 563.0 149.5 Q 554.0 147.5 554.0 143.5 Q 554.0 139.5 560.0 134.5 Q 566.0 129.5 568.0 126.5 Q 570.0 123.5 572.0 111.5 L 586.0 45.5 Q 588.0 35.5 598.0 35.5 Q 608.0 35.5 608.0 42.5 Z" fill="lightgray"></path>
      </clipPath>
      <path clip-path="url(#make-me-a-hanzi-clip-18)" d="M 562.0 142.5 L 582.0 132.5 L 587.0 120.5 L 597.0 46.5 " fill="none" id="make-me-a-hanzi-animation-18" stroke-dasharray="238 476" stroke-linecap="round"></path>

      <clipPath id="make-me-a-hanzi-clip-19">
      <path d="M 719.0 80.5 L 744.0 122.5 L 756.0 133.5 Q 758.0 137.5 758.0 141.5 Q 758.0 145.5 747.0 152.5 Q 722.0 168.5 715.0 168.5 Q 709.0 168.5 703.0 165.5 Q 697.0 162.5 676.0 159.5 L 590.0 144.5 C 560.0 139.5 572.0 124.5 602.0 128.5 L 678.0 139.5 Q 693.0 141.5 695.0 138.5 Q 697.0 135.5 697.0 133.5 L 692.0 87.5 C 689.0 57.5 704.0 54.5 719.0 80.5 Z" fill="lightgray"></path>
      </clipPath>
      <path clip-path="url(#make-me-a-hanzi-clip-19)" d="M 597.0 143.5 L 609.0 137.5 L 686.0 152.5 L 714.0 147.5 L 723.0 137.5 L 711.0 100.5 L 701.0 94.5 " fill="none" id="make-me-a-hanzi-animation-19" stroke-dasharray="312 624" stroke-linecap="round"></path>

      <clipPath id="make-me-a-hanzi-clip-20">
      <path d="M 610.0 48.5 L 662.0 55.5 Q 678.0 57.5 695.0 58.5 L 721.0 58.5 Q 731.0 57.5 733.0 61.5 Q 738.0 69.5 719.0 80.5 C 706.0 88.5 706.0 88.5 692.0 87.5 L 678.0 86.5 Q 666.0 87.5 608.0 77.5 C 578.0 72.5 580.0 44.5 610.0 48.5 Z" fill="lightgray"></path>
      </clipPath>
      <path clip-path="url(#make-me-a-hanzi-clip-20)" d="M 616.0 56.5 L 625.0 65.5 L 686.0 73.5 L 726.0 65.5 " fill="none" id="make-me-a-hanzi-animation-20" stroke-dasharray="243 486" stroke-linecap="round"></path>

</g>
</svg>
